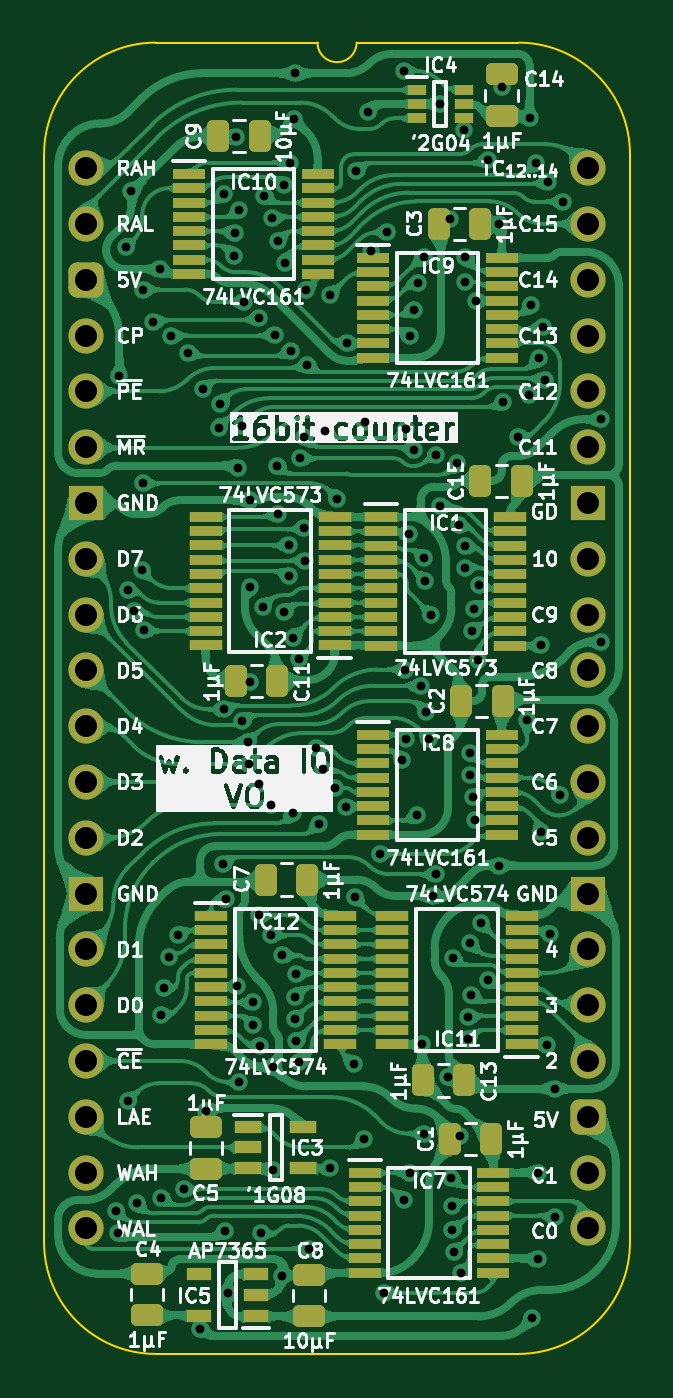
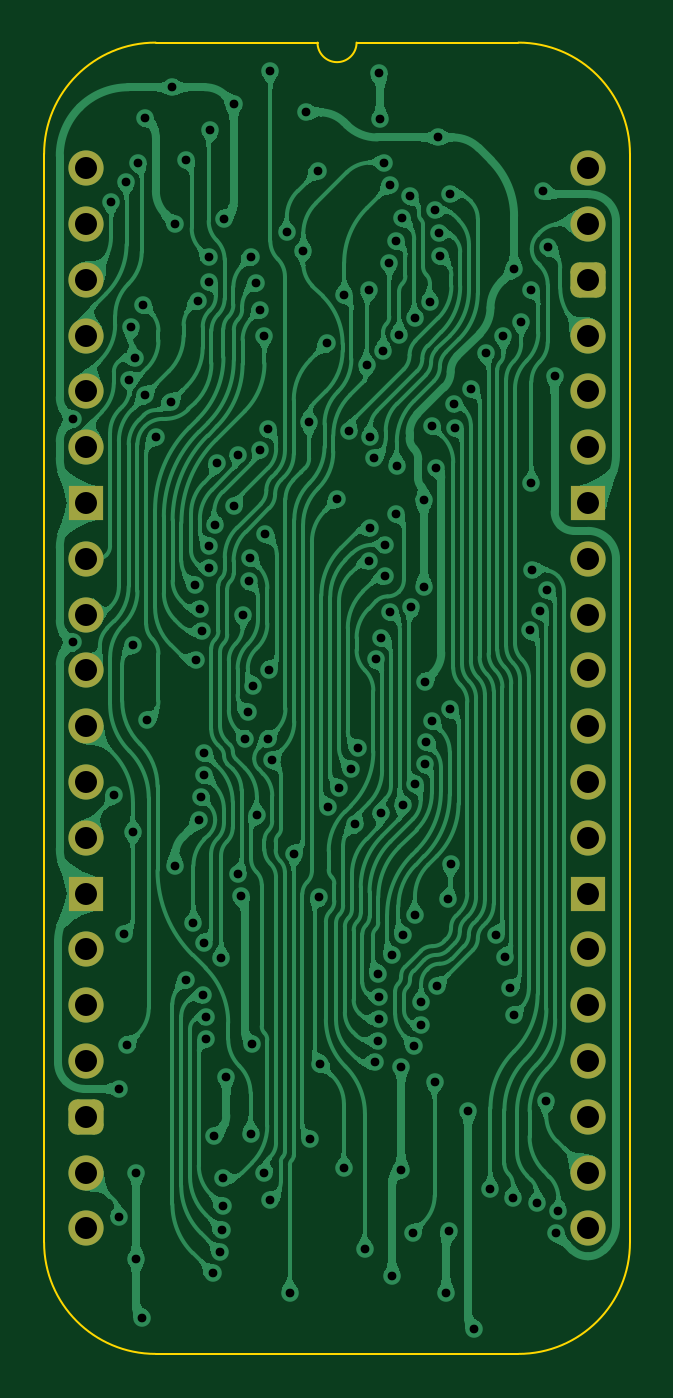
Circuit board: 11 layer files. Board 26.7 x 59.7 mm.
- bottom_copper: Counter 16bit with IO-B_Cu.gbl (287855 bytes)
- bottom_mask: Counter 16bit with IO-B_Mask.gbs (2144 bytes)
- paste: Counter 16bit with IO-B_Paste.gbp (477 bytes)
- bottom_silk: Counter 16bit with IO-B_Silkscreen.gbo (478 bytes)
- outline: Counter 16bit with IO-Edge_Cuts.gm1 (1140 bytes)
- top_copper: Counter 16bit with IO-F_Cu.gtl (518576 bytes)
- top_mask: Counter 16bit with IO-F_Mask.gts (7789 bytes)
- paste: Counter 16bit with IO-F_Paste.gtp (6685 bytes)
- top_silk: Counter 16bit with IO-F_Silkscreen.gto (167812 bytes)
- drill: Counter 16bit with IO-NPTH.drl (277 bytes)
- drill: Counter 16bit with IO-PTH.drl (3986 bytes)

=== bottom_copper: Counter 16bit with IO-B_Cu.gbl (287855 bytes, source omitted) ===
=== bottom_mask: Counter 16bit with IO-B_Mask.gbs (2144 bytes, source withheld) ===
=== paste: Counter 16bit with IO-B_Paste.gbp ===
%TF.GenerationSoftware,KiCad,Pcbnew,8.0.7*%
%TF.CreationDate,2025-01-30T17:08:13+02:00*%
%TF.ProjectId,Counter 16bit with IO,436f756e-7465-4722-9031-366269742077,V0*%
%TF.SameCoordinates,Original*%
%TF.FileFunction,Paste,Bot*%
%TF.FilePolarity,Positive*%
%FSLAX46Y46*%
G04 Gerber Fmt 4.6, Leading zero omitted, Abs format (unit mm)*
G04 Created by KiCad (PCBNEW 8.0.7) date 2025-01-30 17:08:13*
%MOMM*%
%LPD*%
G01*
G04 APERTURE LIST*
G04 APERTURE END LIST*
M02*

=== bottom_silk: Counter 16bit with IO-B_Silkscreen.gbo ===
%TF.GenerationSoftware,KiCad,Pcbnew,8.0.7*%
%TF.CreationDate,2025-01-30T17:08:13+02:00*%
%TF.ProjectId,Counter 16bit with IO,436f756e-7465-4722-9031-366269742077,V0*%
%TF.SameCoordinates,Original*%
%TF.FileFunction,Legend,Bot*%
%TF.FilePolarity,Positive*%
%FSLAX46Y46*%
G04 Gerber Fmt 4.6, Leading zero omitted, Abs format (unit mm)*
G04 Created by KiCad (PCBNEW 8.0.7) date 2025-01-30 17:08:13*
%MOMM*%
%LPD*%
G01*
G04 APERTURE LIST*
G04 APERTURE END LIST*
M02*

=== outline: Counter 16bit with IO-Edge_Cuts.gm1 ===
%TF.GenerationSoftware,KiCad,Pcbnew,8.0.7*%
%TF.CreationDate,2025-01-30T17:08:13+02:00*%
%TF.ProjectId,Counter 16bit with IO,436f756e-7465-4722-9031-366269742077,V0*%
%TF.SameCoordinates,Original*%
%TF.FileFunction,Profile,NP*%
%FSLAX46Y46*%
G04 Gerber Fmt 4.6, Leading zero omitted, Abs format (unit mm)*
G04 Created by KiCad (PCBNEW 8.0.7) date 2025-01-30 17:08:13*
%MOMM*%
%LPD*%
G01*
G04 APERTURE LIST*
%TA.AperFunction,Profile*%
%ADD10C,0.100000*%
%TD*%
G04 APERTURE END LIST*
D10*
%TO.C,J2*%
X-1905000Y635000D02*
X-1905000Y-48895000D01*
X10541000Y5715000D02*
X3175000Y5715000D01*
X19685000Y5715000D02*
X12319000Y5715000D01*
X19685000Y-53975000D02*
X3175000Y-53975000D01*
X24765000Y-48895000D02*
X24765000Y635000D01*
X-1905000Y635000D02*
G75*
G02*
X3175000Y5715000I5080002J-2D01*
G01*
X3175000Y-53975000D02*
G75*
G02*
X-1905000Y-48895000I0J5080000D01*
G01*
X12319000Y5715000D02*
G75*
G02*
X10541000Y5715000I-889000J0D01*
G01*
X19685000Y5715000D02*
G75*
G02*
X24765000Y635000I0J-5080000D01*
G01*
X24765000Y-48895000D02*
G75*
G02*
X19685000Y-53975000I-5080000J0D01*
G01*
%TD*%
M02*

=== top_copper: Counter 16bit with IO-F_Cu.gtl (518576 bytes, source omitted) ===
=== top_mask: Counter 16bit with IO-F_Mask.gts (7789 bytes, source omitted) ===
=== paste: Counter 16bit with IO-F_Paste.gtp (6685 bytes, source omitted) ===
=== top_silk: Counter 16bit with IO-F_Silkscreen.gto (167812 bytes, source omitted) ===
=== drill: Counter 16bit with IO-NPTH.drl ===
M48
; DRILL file {KiCad 8.0.7} date 2025-01-30T17:08:15+0200
; FORMAT={-:-/ absolute / inch / decimal}
; #@! TF.CreationDate,2025-01-30T17:08:15+02:00
; #@! TF.GenerationSoftware,Kicad,Pcbnew,8.0.7
; #@! TF.FileFunction,NonPlated,1,2,NPTH
FMAT,2
INCH
%
G90
G05
M30

=== drill: Counter 16bit with IO-PTH.drl ===
M48
; DRILL file {KiCad 8.0.7} date 2025-01-30T17:08:15+0200
; FORMAT={-:-/ absolute / inch / decimal}
; #@! TF.CreationDate,2025-01-30T17:08:15+02:00
; #@! TF.GenerationSoftware,Kicad,Pcbnew,8.0.7
; #@! TF.FileFunction,Plated,1,2,PTH
FMAT,2
INCH
; #@! TA.AperFunction,Plated,PTH,ViaDrill
T1C0.0157
; #@! TA.AperFunction,Plated,PTH,ComponentDrill
T2C0.0394
%
G90
G05
T1
X0.0534Y-1.8684
X0.0583Y-1.9086
X0.06Y-0.3725
X0.0714Y-0.1419
X0.0745Y-0.7553
X0.075Y-1.6724
X0.0816Y-0.0416
X0.0866Y-0.793
X0.0914Y-1.8543
X0.1Y-0.72
X0.1016Y-0.565
X0.102Y-0.2175
X0.1036Y-0.8285
X0.12Y-0.275
X0.1327Y-0.1809
X0.1337Y-1.518
X0.135Y-1.845
X0.14Y-1.47
X0.1497Y-1.4135
X0.1518Y-0.3015
X0.1654Y-1.3741
X0.175Y-1.83
X0.1838Y-0.3316
X0.205Y-2.08
X0.2094Y-0.395
X0.215Y-1.69
X0.2378Y-0.465
X0.241Y-0.4223
X0.2464Y-1.2475
X0.247Y-0.9697
X0.2475Y-0.0467
X0.25Y-1.905
X0.2504Y-1.3099
X0.2544Y-2.0156
X0.2656Y-0.1569
X0.2673Y-0.1156
X0.2682Y0.055
X0.2715Y-1.4662
X0.2733Y-0.5367
X0.275Y-1.6374
X0.275Y-0.075
X0.28Y-0.4617
X0.2803Y-0.9906
X0.2837Y-0.2395
X0.2899Y-1.0288
X0.293Y-1.068
X0.2932Y-0.92
X0.2943Y-0.5953
X0.2943Y-0.75
X0.2993Y-1.4946
X0.3Y-1.5348
X0.3095Y-1.1038
X0.3103Y-0.2685
X0.3104Y-1.3392
X0.3124Y-1.5728
X0.314Y-1.908
X0.3166Y-0.7873
X0.32Y-0.05
X0.332Y-1.3744
X0.3323Y-1.1406
X0.334Y-0.0896
X0.335Y-1.795
X0.335Y-1.61
X0.3387Y-0.2982
X0.3429Y-0.5331
X0.3437Y-0.6198
X0.3439Y-0.1297
X0.3513Y-1.985
X0.3518Y-1.4107
X0.355Y-0.03
X0.3552Y-0.795
X0.3563Y-0.1691
X0.3642Y-0.6749
X0.3642Y-0.7313
X0.365Y0.01
X0.3672Y-0.3268
X0.3706Y-0.8414
X0.3708Y-1.1558
X0.3727Y0.0881
X0.375Y-1.5244
X0.375Y0.1701
X0.375Y-1.485
X0.3767Y-1.4437
X0.377Y-1.5637
X0.381Y-0.8799
X0.3825Y-1.6027
X0.3832Y-0.5198
X0.3903Y-0.4811
X0.3912Y-0.645
X0.3927Y-0.7037
X0.3936Y-0.2185
X0.3965Y-0.3532
X0.4Y-1.9376
X0.4125Y-1.04
X0.4176Y-1.1761
X0.4241Y-1.0776
X0.4285Y-0.4713
X0.4372Y-0.2272
X0.4376Y-1.7924
X0.446Y-1.111
X0.45Y-0.5924
X0.4666Y-1.1447
X0.4683Y-0.314
X0.48Y-1.605
X0.4825Y-1.3064
X0.4848Y-0.0052
X0.4982Y-1.74
X0.5Y-0.4556
X0.505Y0.1
X0.5105Y-0.1483
X0.5263Y-1.2282
X0.535Y-2.015
X0.54Y-0.115
X0.5672Y-1.0611
X0.57Y0.1739
X0.57Y-1.85
X0.5715Y-0.8985
X0.5739Y-1.0223
X0.5741Y-0.4674
X0.579Y-0.656
X0.58Y-0.3
X0.58Y-1.8
X0.5875Y-0.5044
X0.5876Y-0.2536
X0.5936Y-1.1599
X0.595Y-0.205
X0.5998Y-0.9277
X0.6026Y-1.5702
X0.605Y-0.16
X0.605Y-1.73
X0.6066Y-0.6984
X0.6085Y-0.7404
X0.61Y-0.975
X0.6142Y-1.0224
X0.6191Y-0.801
X0.6224Y-1.3043
X0.6279Y-0.5132
X0.6279Y-1.2654
X0.635Y0.115
X0.635Y-0.6061
X0.6484Y-1.6292
X0.6524Y-0.0909
X0.655Y-1.81
X0.6552Y-1.8602
X0.6569Y-1.9038
X0.6579Y-1.415
X0.6593Y-1.9431
X0.6658Y-0.5289
X0.6678Y-0.6391
X0.6702Y-1.735
X0.673Y-1.98
X0.6768Y0.0682
X0.6788Y-0.7167
X0.6792Y-0.2037
X0.68Y-0.6766
X0.68Y-0.16
X0.685Y-1.5206
X0.685Y-1.56
X0.6885Y-1.0477
X0.6886Y-1.0874
X0.689Y-1.3883
X0.6905Y-1.4816
X0.6922Y-0.8293
X0.6944Y-1.1264
X0.695Y-0.79
X0.6966Y-1.1685
X0.6995Y-0.2374
X0.7034Y-0.8819
X0.7043Y-0.7467
X0.7073Y-1.3525
X0.72Y0.0152
X0.72Y-1.455
X0.74Y-0.1
X0.74Y-1.25
X0.745Y0.145
X0.748Y-0.4193
X0.7748Y-0.4821
X0.7902Y-0.9897
X0.7942Y-0.4068
X0.795Y0.09
X0.7973Y-0.245
X0.8Y-2.06
X0.807Y0.01
X0.81Y-1.8
X0.81Y-1.955
X0.8119Y-0.3409
X0.815Y-0.855
X0.8157Y-1.19
X0.8185Y-0.2855
X0.822Y-0.3789
X0.8257Y-1.5708
X0.8276Y-0.025
X0.8318Y-1.3721
X0.84Y-1.65
X0.8411Y-1.88
X0.8495Y-1.1237
X0.855Y-0.06
X0.9239Y-0.45
X0.9239Y-0.85
T2
X0.0Y0.0
X0.0Y-0.1
X0.0Y-0.2
X0.0Y-0.3
X0.0Y-0.4
X0.0Y-0.5
X0.0Y-0.6
X0.0Y-0.7
X0.0Y-0.8
X0.0Y-0.9
X0.0Y-1.0
X0.0Y-1.1
X0.0Y-1.2
X0.0Y-1.3
X0.0Y-1.4
X0.0Y-1.5
X0.0Y-1.6
X0.0Y-1.7
X0.0Y-1.8
X0.0Y-1.9
X0.9Y0.0
X0.9Y-0.1
X0.9Y-0.2
X0.9Y-0.3
X0.9Y-0.4
X0.9Y-0.5
X0.9Y-0.6
X0.9Y-0.7
X0.9Y-0.8
X0.9Y-0.9
X0.9Y-1.0
X0.9Y-1.1
X0.9Y-1.2
X0.9Y-1.3
X0.9Y-1.4
X0.9Y-1.5
X0.9Y-1.6
X0.9Y-1.7
X0.9Y-1.8
X0.9Y-1.9
M30
